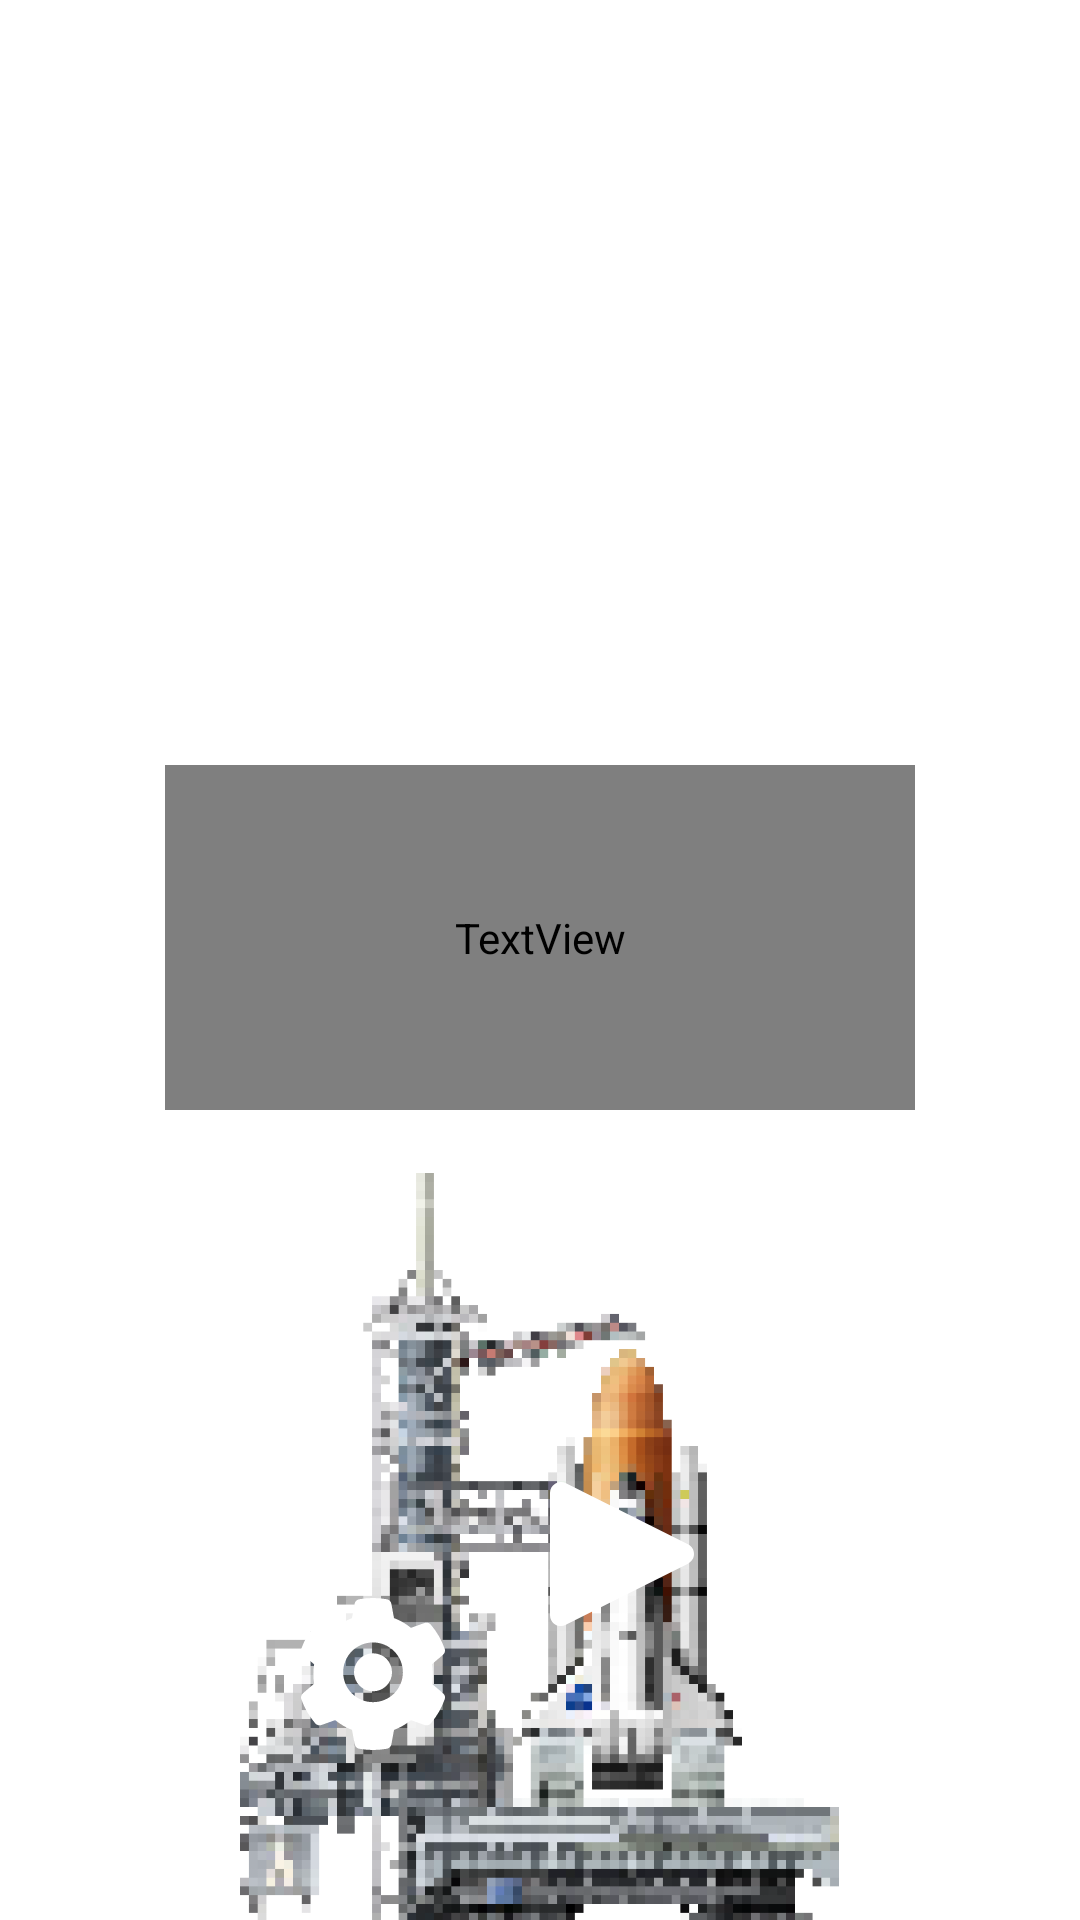

This screen was rendered from an Android layout file. Write that file and the resources it references.
<!-- AndroidManifest.xml: application theme Theme.SpaceAbuser -->
<!-- res/layout/fragment_main.xml -->
<?xml version="1.0" encoding="utf-8"?>
<androidx.constraintlayout.widget.ConstraintLayout xmlns:android="http://schemas.android.com/apk/res/android"
    xmlns:app="http://schemas.android.com/apk/res-auto"
    xmlns:tools="http://schemas.android.com/tools"
    android:layout_width="match_parent"
    android:layout_height="match_parent"
    android:background="@drawable/start_background"
    tools:context=".ui.main.MainFragment">

    <ImageView
        android:id="@+id/imageView2"
        android:layout_width="279dp"
        android:layout_height="249dp"
        android:src="@drawable/icon_main_suttle"
        app:layout_constraintBottom_toBottomOf="parent"
        app:layout_constraintEnd_toEndOf="parent"
        app:layout_constraintHorizontal_bias="0.498"
        app:layout_constraintStart_toStartOf="parent" />

    <TextView
        android:id="@+id/textView2"
        android:layout_width="250dp"
        android:layout_height="115dp"
        android:layout_marginBottom="21dp"
        android:fontFamily="@font/goldman"
        android:gravity="center"
        android:text="@string/space_n_aviation"
        android:textColor="@color/white"
        android:textSize="48sp"
        app:layout_constraintBottom_toTopOf="@+id/imageView2"
        app:layout_constraintEnd_toEndOf="@+id/imageView2"
        app:layout_constraintStart_toStartOf="@+id/imageView2" />

    <ImageView
        android:id="@+id/btnPlay"
        android:layout_width="48dp"
        android:layout_height="52dp"
        android:layout_marginEnd="88dp"
        android:layout_marginBottom="96dp"
        android:src="@drawable/icon_play"
        app:layout_constraintBottom_toBottomOf="@+id/imageView2"
        app:layout_constraintEnd_toEndOf="@+id/imageView2" />

    <ImageView
        android:id="@+id/btnSetting"
        android:layout_width="48dp"
        android:layout_height="52dp"
        android:layout_marginStart="60dp"
        android:layout_marginBottom="56dp"
        android:src="@drawable/icon_setting"
        app:layout_constraintBottom_toBottomOf="parent"
        app:layout_constraintStart_toStartOf="@+id/imageView2" />

    <ImageView
        android:id="@+id/btnRules"
        android:layout_width="52dp"
        android:layout_height="52dp"
        android:layout_marginEnd="20dp"
        android:layout_marginBottom="20dp"
        android:src="@drawable/icon_guide"
        app:layout_constraintBottom_toBottomOf="parent"
        app:layout_constraintEnd_toEndOf="parent" />

</androidx.constraintlayout.widget.ConstraintLayout>
<!-- resources referenced by this layout -->
<resources>
  <color name="white">#FFFFFFFF</color>
  <!-- drawable icon_guide (drawable) -->
  <vector xmlns:android="http://schemas.android.com/apk/res/android"
      android:width="25dp"
      android:height="27dp"
      android:viewportWidth="25"
      android:viewportHeight="27">
    <path
        android:pathData="M24.31,2.7H5.402C4.686,2.7 3.999,2.984 3.492,3.491C2.986,3.997 2.701,4.684 2.701,5.4C2.701,6.116 2.986,6.803 3.492,7.309C3.999,7.816 4.686,8.1 5.402,8.1H24.31V25.65C24.31,26.008 24.168,26.351 23.914,26.605C23.661,26.858 23.318,27 22.959,27H5.402C3.969,27 2.595,26.431 1.582,25.418C0.569,24.406 0,23.032 0,21.6V5.4C0,3.968 0.569,2.594 1.582,1.582C2.595,0.569 3.969,0 5.402,0H22.959C23.318,0 23.661,0.142 23.914,0.395C24.168,0.649 24.31,0.992 24.31,1.35V2.7ZM2.701,21.6C2.701,22.316 2.986,23.003 3.492,23.509C3.999,24.015 4.686,24.3 5.402,24.3H21.609V10.8H5.402C4.454,10.802 3.522,10.552 2.701,10.078V21.6ZM22.959,6.75H5.402C5.044,6.75 4.701,6.608 4.447,6.355C4.194,6.101 4.052,5.758 4.052,5.4C4.052,5.042 4.194,4.699 4.447,4.445C4.701,4.192 5.044,4.05 5.402,4.05H22.959V6.75Z"
        android:fillColor="#ffffff"/>
  </vector>
  <!-- drawable icon_main_suttle: png bitmap (drawable-xxxhdpi, 53718 bytes) -->
  <!-- drawable icon_play (drawable) -->
  <vector xmlns:android="http://schemas.android.com/apk/res/android"
      android:width="61dp"
      android:height="61dp"
      android:viewportWidth="61"
      android:viewportHeight="61">
    <path
        android:pathData="M58.45,26.343L6.569,0.428C5.869,0.104 5.099,-0.04 4.329,0.009C3.56,0.059 2.814,0.299 2.162,0.71C1.509,1.12 0.969,1.687 0.591,2.359C0.214,3.031 0.011,3.787 0,4.557V56.364C-0.006,57.155 0.191,57.934 0.574,58.626C0.958,59.319 1.513,59.901 2.187,60.316C2.861,60.731 3.63,60.965 4.422,60.996C5.213,61.028 5.999,60.854 6.703,60.493L58.45,34.579C59.216,34.194 59.861,33.605 60.311,32.875C60.762,32.146 61,31.306 61,30.449C61,29.593 60.762,28.753 60.311,28.024C59.861,27.294 59.216,26.705 58.45,26.32V26.343Z"
        android:fillColor="#ffffff"/>
  </vector>
  <!-- drawable icon_setting: vector/xml drawable (drawable, 2611 chars, omitted) -->
  <string name="space_n_aviation">SPACE  AVIATION</string>
  <style name="Theme.SpaceAbuser" parent="Theme.MaterialComponents.DayNight.NoActionBar">
          <item name="android:windowFullscreen">true</item>
          
          <item name="colorPrimary">@color/white</item>
          <item name="colorPrimaryVariant">@color/purple_700</item>
          <item name="colorOnPrimary">@color/white</item>
          
          <item name="colorSecondary">@color/teal_200</item>
          <item name="colorSecondaryVariant">@color/teal_700</item>
          <item name="colorOnSecondary">@color/black</item>
          
          <item name="android:statusBarColor">?attr/colorPrimaryVariant</item>
          
      </style>
  <color name="purple_700">#FF3700B3</color>
  <color name="teal_200">#FF03DAC5</color>
  <color name="teal_700">#FF018786</color>
  <color name="black">#FF000000</color>
</resources>
